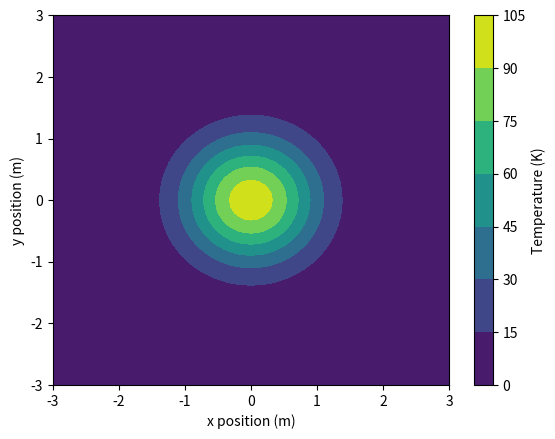

Source code (Python):
import numpy as np
import matplotlib.pyplot as pp


#T(x, y) = T₀ exp[−(x² + y²)/σ²]

sigma = 1 #m
T0 = 100 #K
dx = 0.1
dy = 0.1

x = np.arange(-3,3+dx,dx)
y = np.arange(-3,3+dy,dy)


X,Y = np.meshgrid(x,y)


temperature = T0*np.exp(-(X**2+Y**2)/(sigma**2))

dtdx = (temperature[:,2:] - temperature[:,0:-2])/(2*dx)
dtdy = (temperature[2:,:] - temperature[0:-2,:])/(2*dy)
grad = np.gradient(temperature,dx)

plot = pp.contourf(X,Y,temperature)
pp.xlabel('x position (m)')
pp.ylabel('y position (m)')
pp.colorbar(plot,label="Temperature (K)")
pp.savefig('t_plate.png') 
